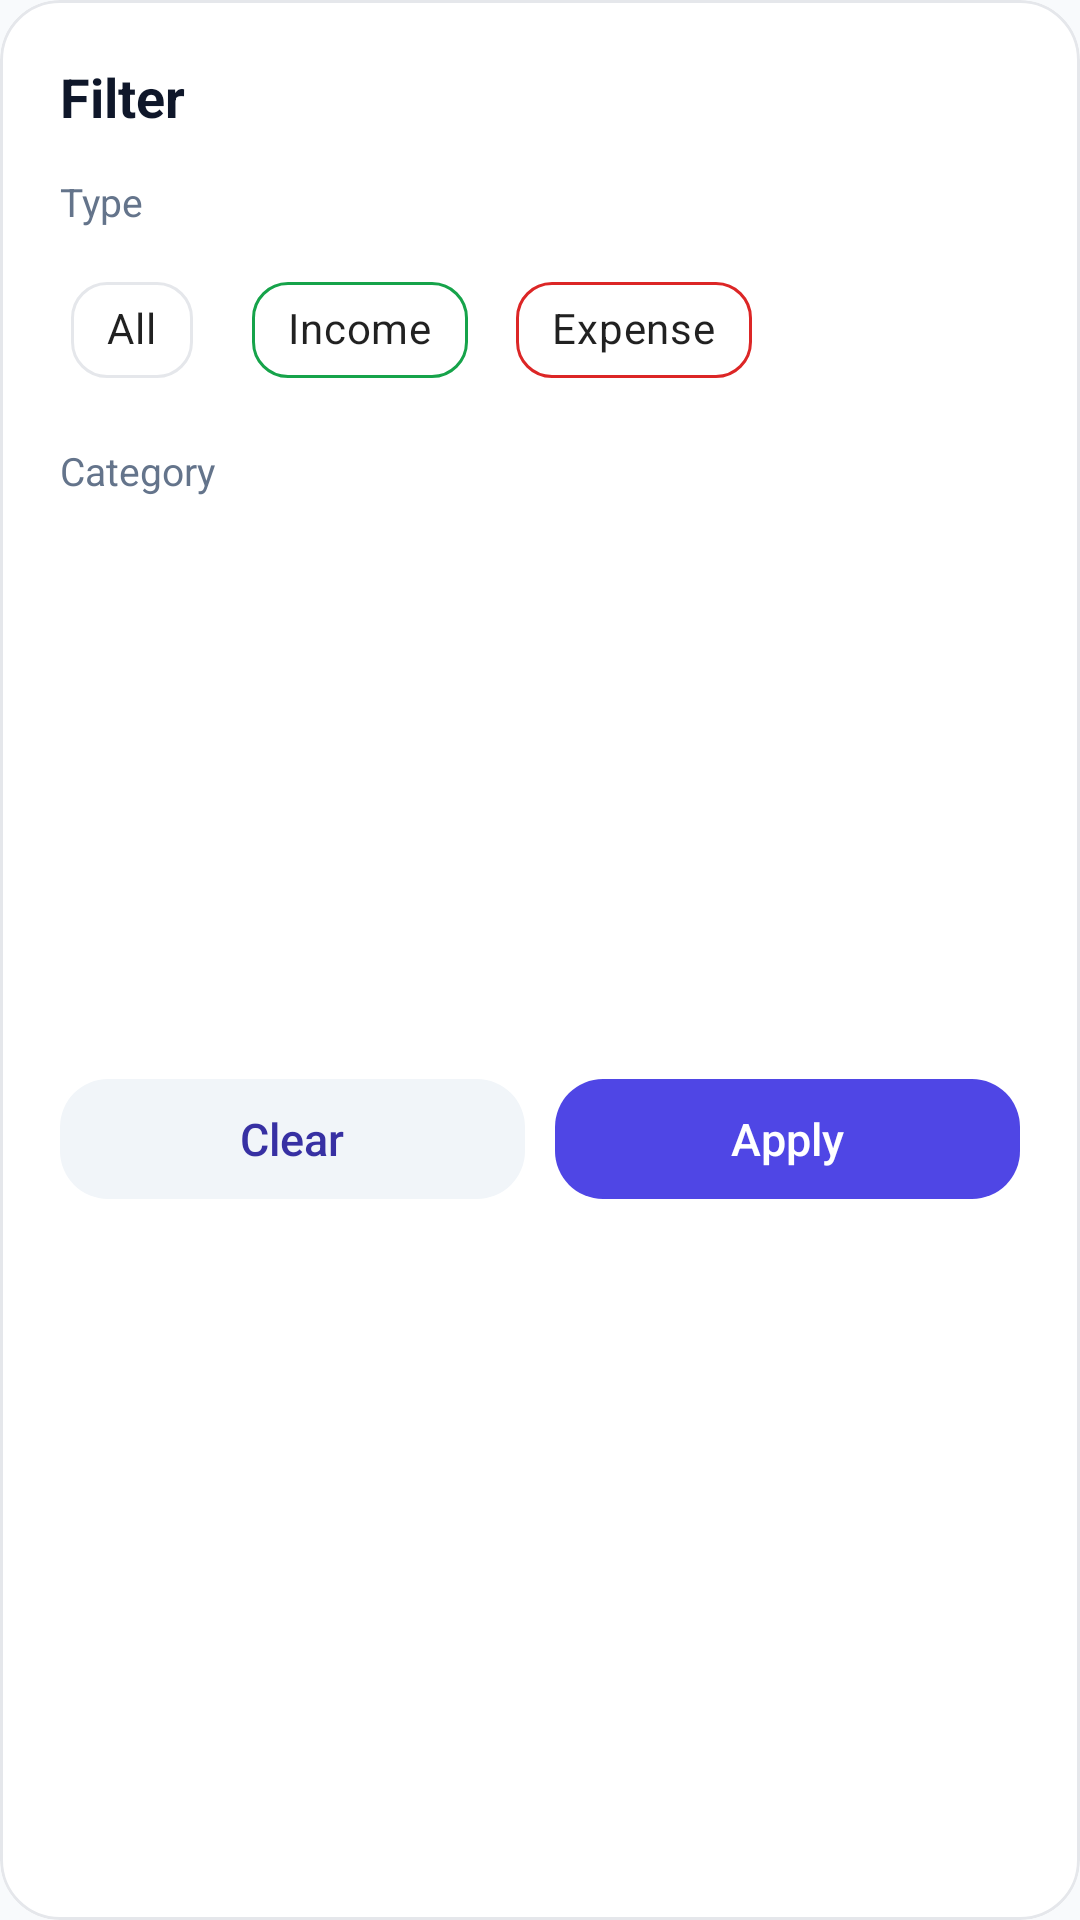

This screen was rendered from an Android layout file. Write that file and the resources it references.
<!-- AndroidManifest.xml: application theme Theme.BudJet -->
<!-- res/layout/bottom_sheet_filter_operations.xml -->
<?xml version="1.0" encoding="utf-8"?>
<com.google.android.material.card.MaterialCardView xmlns:android="http://schemas.android.com/apk/res/android"
    xmlns:app="http://schemas.android.com/apk/res-auto"
    android:layout_width="match_parent"
    android:layout_height="wrap_content"
    android:layout_marginHorizontal="16dp"
    app:cardCornerRadius="20dp"
    app:cardElevation="0dp"
    app:strokeWidth="1dp"
    app:strokeColor="@color/border">

    <LinearLayout
        android:layout_width="match_parent"
        android:layout_height="wrap_content"
        android:orientation="vertical"
        android:padding="20dp">

        <TextView
            android:id="@+id/tvTitle"
            android:layout_width="wrap_content"
            android:layout_height="wrap_content"
            android:text="@string/bottomsheet_filter_title"
            android:textStyle="bold"
            android:textSize="18sp"
            android:textColor="@color/text_primary" />

        <TextView
            android:id="@+id/tvTypeLabel"
            android:layout_width="wrap_content"
            android:layout_height="wrap_content"
            android:layout_marginTop="14dp"
            android:text="@string/bottomsheet_filter_type"
            android:textColor="@color/text_secondary"
            android:textSize="13sp" />

        <com.google.android.material.chip.ChipGroup
            android:id="@+id/chipGroupType"
            android:layout_width="match_parent"
            android:layout_height="wrap_content"
            android:layout_marginTop="10dp"
            app:singleSelection="true">

            <com.google.android.material.chip.Chip
                android:id="@+id/chipTypeAll"
                android:layout_width="wrap_content"
                android:layout_height="wrap_content"
            android:text="@string/bottomsheet_filter_all"
            android:checkable="true"
                app:chipBackgroundColor="@color/card"
                app:chipCornerRadius="12dp"
                app:chipStrokeColor="@color/border"
                app:chipStrokeWidth="1dp" />

            <com.google.android.material.chip.Chip
                android:id="@+id/chipTypeIncome"
                android:layout_width="wrap_content"
                android:layout_height="wrap_content"
            android:text="@string/common_income"
                android:checkable="true"
                app:chipBackgroundColor="@color/card"
                app:chipCornerRadius="12dp"
                app:chipStrokeColor="@color/finance_income"
                app:chipStrokeWidth="1dp"
                android:layout_marginStart="8dp"
                />

            <com.google.android.material.chip.Chip
                android:id="@+id/chipTypeExpense"
                android:layout_width="wrap_content"
                android:layout_height="wrap_content"
            android:text="@string/common_expense"
                android:checkable="true"
                app:chipBackgroundColor="@color/card"
                app:chipCornerRadius="12dp"
                app:chipStrokeColor="@color/finance_expense"
                app:chipStrokeWidth="1dp"
                android:layout_marginStart="8dp"
                />
        </com.google.android.material.chip.ChipGroup>

        <TextView
            android:id="@+id/tvCategoryLabel"
            android:layout_width="wrap_content"
            android:layout_height="wrap_content"
            android:layout_marginTop="14dp"
            android:text="@string/bottomsheet_filter_category"
            android:textColor="@color/text_secondary"
            android:textSize="13sp" />

        <ScrollView
            android:layout_width="match_parent"
            android:layout_height="160dp"
            android:layout_marginTop="10dp">

            <com.google.android.material.chip.ChipGroup
                android:id="@+id/chipGroupCategories"
                android:layout_width="match_parent"
                android:layout_height="wrap_content"
                app:singleSelection="true"
                app:chipSpacingHorizontal="8dp"
                app:chipSpacingVertical="8dp" />
        </ScrollView>

        <LinearLayout
            android:layout_width="match_parent"
            android:layout_height="wrap_content"
            android:layout_marginTop="18dp"
            android:orientation="horizontal">

            <com.google.android.material.button.MaterialButton
                android:id="@+id/btnClear"
                style="@style/Widget.BudJet.Button.Tonal.Neutral"
                android:layout_width="0dp"
                android:layout_weight="1"
            android:text="@string/common_clear" />

            <Space
                android:layout_width="10dp"
                android:layout_height="1dp" />

            <com.google.android.material.button.MaterialButton
                android:id="@+id/btnApply"
                style="@style/Widget.BudJet.Button"
                android:layout_width="0dp"
                android:layout_weight="1"
            android:text="@string/common_apply" />
        </LinearLayout>
    </LinearLayout>

</com.google.android.material.card.MaterialCardView>
<!-- resources referenced by this layout -->
<resources>
  <color name="border">#E5E7EB</color>
  <color name="card">#FFFFFF</color>
  <color name="finance_expense">#DC2626</color>
  <color name="finance_income">#16A34A</color>
  <color name="text_primary">#0F172A</color>
  <color name="text_secondary">#64748B</color>
  <string name="bottomsheet_filter_all">All</string>
  <string name="bottomsheet_filter_category">Category</string>
  <string name="bottomsheet_filter_title">Filter</string>
  <string name="bottomsheet_filter_type">Type</string>
  <string name="common_apply">Apply</string>
  <string name="common_clear">Clear</string>
  <string name="common_expense">Expense</string>
  <string name="common_income">Income</string>
  <style name="Widget.BudJet.Button" parent="Widget.MaterialComponents.Button.UnelevatedButton">
          <item name="android:layout_height">52dp</item>
          <item name="cornerRadius">16dp</item>
          <item name="backgroundTint">@color/btn_primary_bg</item>
          <item name="android:textColor">@color/btn_primary_content</item>
          <item name="iconTint">@color/btn_primary_content</item>
          <item name="iconGravity">textStart</item>
          <item name="iconPadding">6dp</item>
          <item name="iconSize">18dp</item>
      </style>
  <style name="Widget.BudJet.Button.Tonal.Neutral">
          <item name="backgroundTint">@color/btn_neutral_bg</item>
          <item name="android:textColor">@color/btn_neutral_content</item>
          <item name="iconTint">@color/btn_neutral_content</item>
      </style>
  <style name="Theme.BudJet" parent="Theme.MaterialComponents.DayNight.NoActionBar">
  
          <item name="colorPrimary">@color/brand_primary</item>
          <item name="colorPrimaryVariant">@color/brand_primary_dark</item>
          <item name="colorOnPrimary">@color/white</item>
  
          <item name="colorSecondary">@color/ai_accent</item>
          <item name="colorOnSecondary">@color/white</item>
  
          
          <item name="textAppearanceButton">@style/TextAppearance.BudJet.Button</item>
  
          <item name="android:colorBackground">@color/background</item>
  
      </style>
  <color name="brand_primary">#4F46E5</color>
  <color name="brand_primary_dark">#4338CA</color>
  <color name="white">#FFFFFF</color>
  <color name="ai_accent">#8B5CF6</color>
  <style name="TextAppearance.BudJet.Button" parent="TextAppearance.MaterialComponents.Button">
          <item name="android:textAllCaps">false</item>
          <item name="textAllCaps">false</item>
          <item name="android:letterSpacing">0.0</item>
          <item name="android:textSize">15sp</item>
      </style>
  <color name="background">#F8FAFC</color>
</resources>
